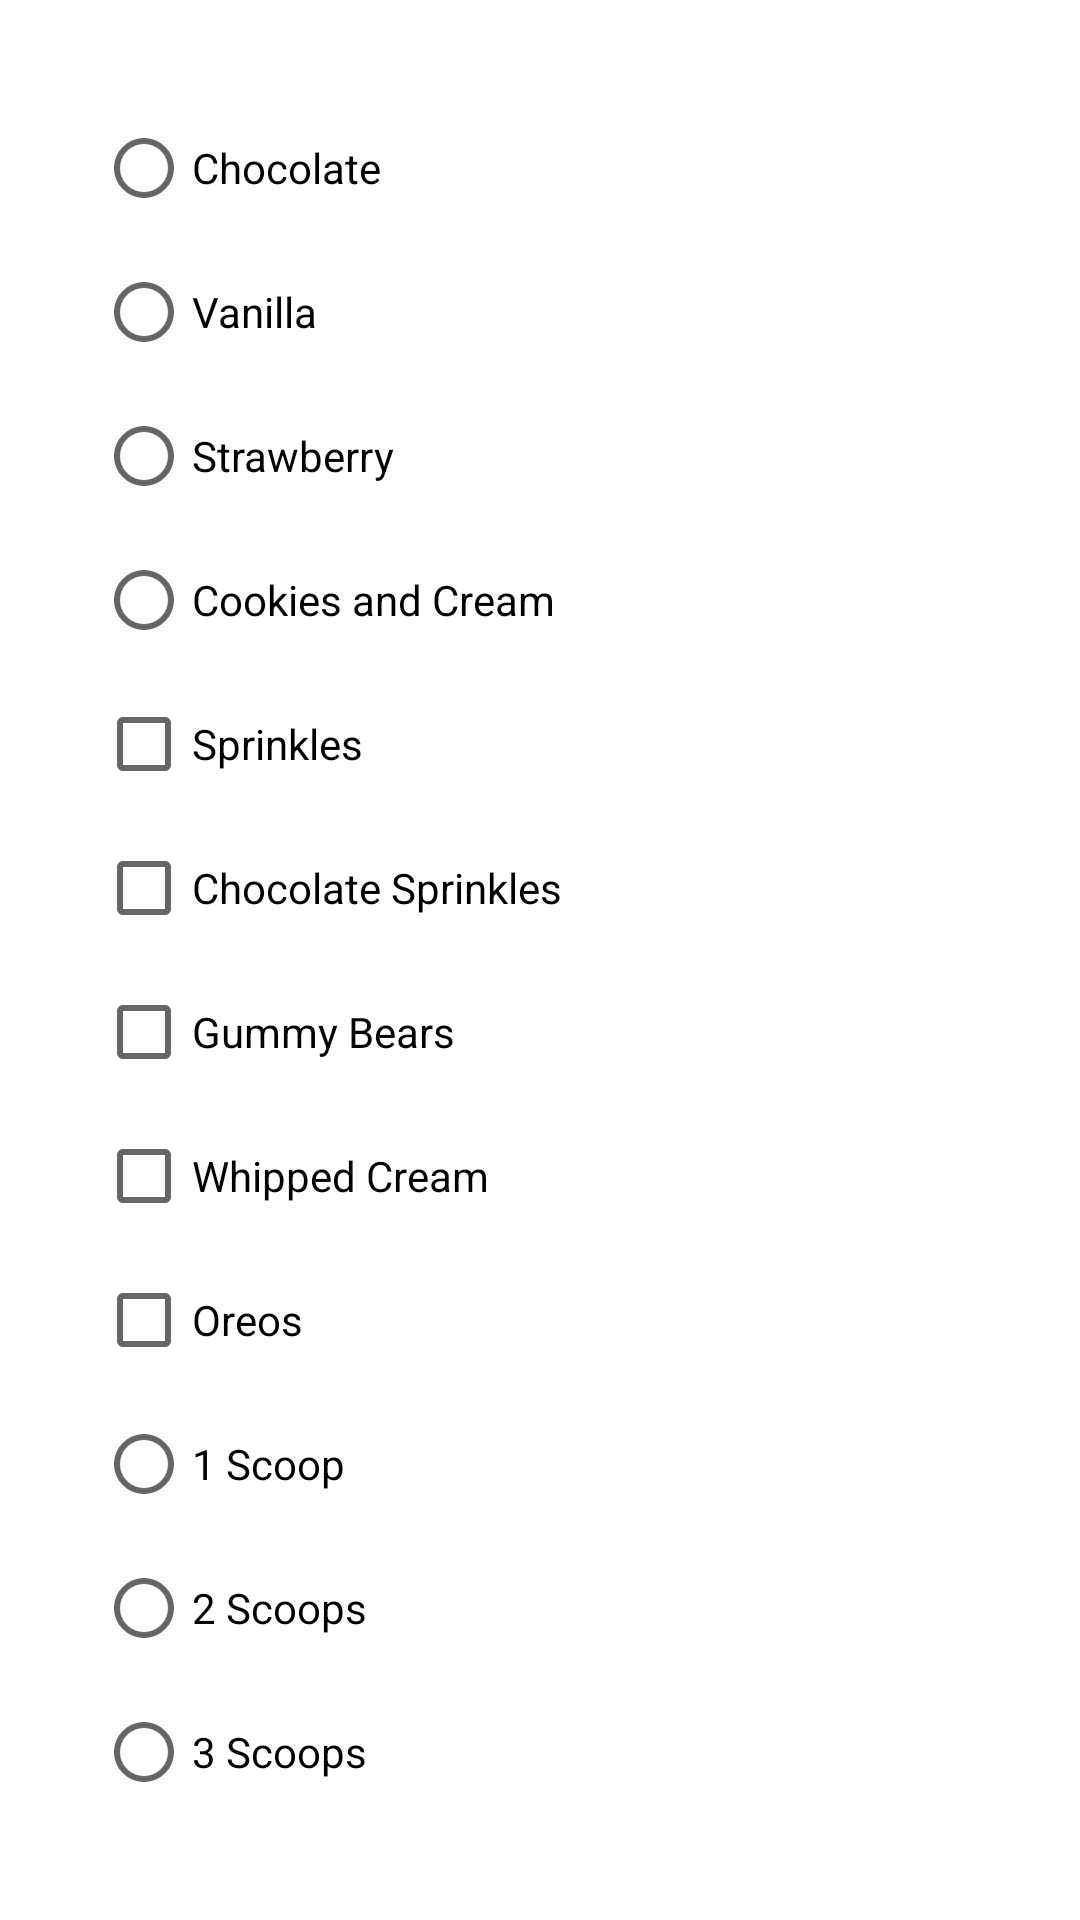

Write the Android layout XML for this screen, with the resource values it uses.
<!-- AndroidManifest.xml: application theme Theme.ProductOrdering -->
<!-- res/layout/activity_ordering.xml -->
<?xml version="1.0" encoding="utf-8"?>
<FrameLayout
    xmlns:android="http://schemas.android.com/apk/res/android"
    xmlns:app="http://schemas.android.com/apk/res-auto"
    xmlns:tools="http://schemas.android.com/tools"
    android:layout_width="match_parent"
    android:layout_height="match_parent"
    android:padding="16dp"
    tools:context=".OrderingActivity" >

    <ImageView
        android:layout_width="wrap_content"
        android:layout_height="wrap_content" />

    <LinearLayout
        android:layout_width="match_parent"
        android:layout_height="match_parent"
        android:orientation="vertical"
        android:padding="16dp">

        <RadioGroup
            android:id="@+id/radio_group_flavours"
            android:layout_width="match_parent"
            android:layout_height="wrap_content"
            android:orientation="vertical" >

            <RadioButton
                android:id="@+id/radio_chocolate"
                android:layout_width="wrap_content"
                android:layout_height="wrap_content"
                android:text="@string/chocolate" />

            <RadioButton
                android:id="@+id/radio_vanilla"
                android:layout_width="wrap_content"
                android:layout_height="wrap_content"
                android:text="@string/vanilla" />

            <RadioButton
                android:id="@+id/radio_strawberry"
                android:layout_width="wrap_content"
                android:layout_height="wrap_content"
                android:text="@string/strawberry" />

            <RadioButton
                android:id="@+id/radio_cookies_cream"
                android:layout_width="wrap_content"
                android:layout_height="wrap_content"
                android:text="@string/cookies_cream" />

        </RadioGroup>

        <CheckBox
            android:id="@+id/toppings_sprinkles"
            android:layout_width="wrap_content"
            android:layout_height="wrap_content"
            android:text="@string/sprinkles" />

        <CheckBox
            android:id="@+id/toppings_chocolate_sprinkles"
            android:layout_width="wrap_content"
            android:layout_height="wrap_content"
            android:text="@string/chocolate_sprinkles" />

        <CheckBox
            android:id="@+id/toppings_gummy_bears"
            android:layout_width="wrap_content"
            android:layout_height="wrap_content"
            android:text="@string/gummy_bears" />

        <CheckBox
            android:id="@+id/toppings_whipped_cream"
            android:layout_width="wrap_content"
            android:layout_height="wrap_content"
            android:text="@string/whipped_cream" />

        <CheckBox
            android:id="@+id/toppings_oreos"
            android:layout_width="wrap_content"
            android:layout_height="wrap_content"
            android:text="@string/oreos" />

        <RadioGroup
            android:id="@+id/radio_group_scoops"
            android:layout_width="wrap_content"
            android:layout_height="wrap_content"
            android:orientation="vertical" >

            <RadioButton
                android:id="@+id/scoop1"
                android:layout_width="wrap_content"
                android:layout_height="wrap_content"
                android:text="@string/one_scoop" />

            <RadioButton
                android:id="@+id/scoop2"
                android:layout_width="wrap_content"
                android:layout_height="wrap_content"
                android:text="@string/two_scoops" />

            <RadioButton
                android:id="@+id/scoop3"
                android:layout_width="wrap_content"
                android:layout_height="wrap_content"
                android:text="@string/three_scoops" />

        </RadioGroup>

        <Switch
            android:id="@+id/syrup"
            android:layout_width="wrap_content"
            android:layout_height="wrap_content"
            android:textOn="@string/caramel"
            android:textOff="@string/chocolate_syrup"
            tools:ignore="UseSwitchCompatOrMaterialXml" />




    </LinearLayout>

</FrameLayout>
<!-- resources referenced by this layout -->
<resources>
  <string name="chocolate">Chocolate</string>
  <string name="chocolate_sprinkles">Chocolate Sprinkles</string>
  <string name="cookies_cream">Cookies and Cream</string>
  <string name="gummy_bears">Gummy Bears</string>
  <string name="one_scoop">1 Scoop</string>
  <string name="oreos">Oreos</string>
  <string name="sprinkles">Sprinkles</string>
  <string name="strawberry">Strawberry</string>
  <string name="three_scoops">3 Scoops</string>
  <string name="two_scoops">2 Scoops</string>
  <string name="vanilla">Vanilla</string>
  <string name="whipped_cream">Whipped Cream</string>
  <style name="Theme.ProductOrdering" parent="Theme.MaterialComponents.DayNight.DarkActionBar">
          
          <item name="colorPrimary">@color/purple_500</item>
          <item name="colorPrimaryVariant">@color/purple_700</item>
          <item name="colorOnPrimary">@color/white</item>
          
          <item name="colorSecondary">@color/teal_200</item>
          <item name="colorSecondaryVariant">@color/teal_700</item>
          <item name="colorOnSecondary">@color/black</item>
          
          <item name="android:statusBarColor" tools:targetApi="l">?attr/colorPrimaryVariant</item>
          
      </style>
  <!-- not gathered from this repository: default colours our renderer supplied (Android Studio template values) -->
  <color name="purple_500">#FF6200EE</color>
  <color name="purple_700">#FF3700B3</color>
  <color name="teal_200">#FF03DAC5</color>
  <color name="teal_700">#FF018786</color>
  <color name="black">#FF000000</color>
  <color name="white">#FFFFFFFF</color>
</resources>
